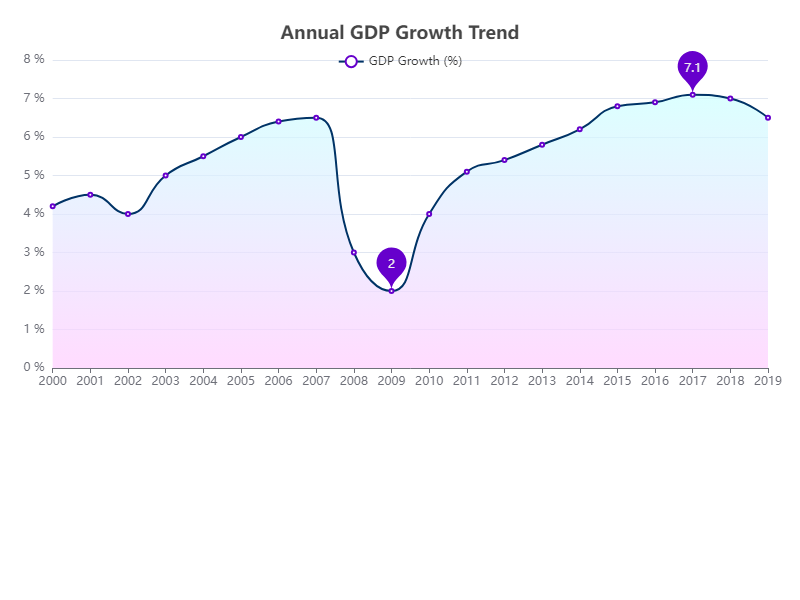

The file beside this chart, header and first rows:
Year, GDP Growth (%)
2000, 4.2
2001, 4.5
2002, 4.0
2003, 5.0
2004, 5.5
2005, 6.0
2006, 6.4
2007, 6.5
2008, 3.0
2009, 2.0
2010, 4.0
2011, 5.1
2012, 5.4
2013, 5.8
2014, 6.2
2015, 6.8
2016, 6.9
2017, 7.1
2018, 7.0
2019, 6.5
